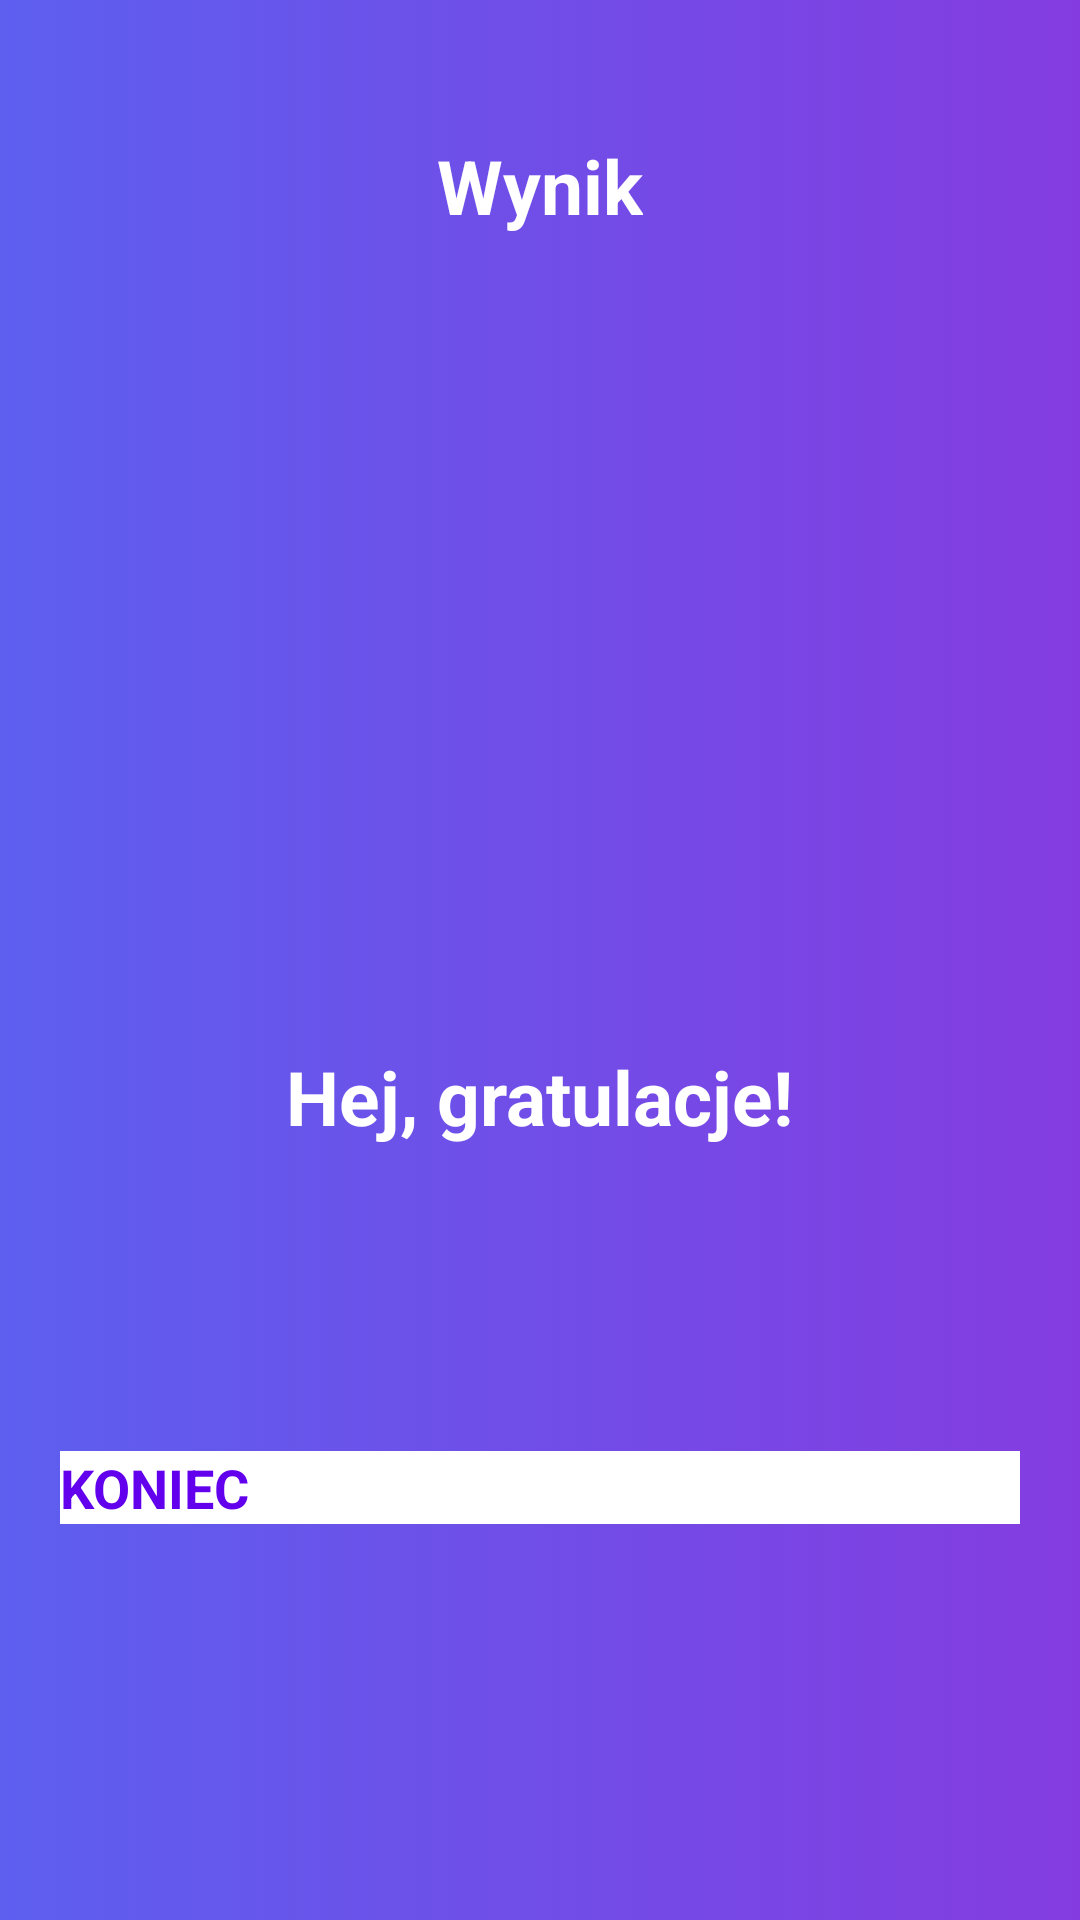

Layout XML and referenced resources for this Android screen:
<!-- AndroidManifest.xml: application theme Theme.MaliGiganci -->
<!-- res/layout/activity_result.xml -->
<?xml version="1.0" encoding="utf-8"?>
<LinearLayout xmlns:android="http://schemas.android.com/apk/res/android"
    xmlns:tools="http://schemas.android.com/tools"
    android:layout_width="match_parent"
    android:layout_height="match_parent"
    android:background="@drawable/gradient_background"
    android:orientation="vertical"
    android:gravity="center_horizontal"
    android:padding="20dp"
    tools:context=".ResultActivity">

    <TextView
        android:id="@+id/tv_result"
        android:layout_width="wrap_content"
        android:layout_height="wrap_content"
        android:layout_marginTop="25dp"
        android:text="Wynik"
        android:textColor="@android:color/white"
        android:textSize="25sp"
        android:textStyle="bold" />

    <ImageView
        android:id="@+id/iv_trophy"
        android:layout_width="wrap_content"
        android:layout_height="254dp"
        android:contentDescription="image"
        android:src="@drawable/ic_trophy" />

    <TextView
        android:id="@+id/tv_congratulations"
        android:layout_width="wrap_content"
        android:layout_height="wrap_content"
        android:layout_marginTop="16dp"
        android:text="Hej, gratulacje!"
        android:textColor="@android:color/white"
        android:textSize="25sp"
        android:textStyle="bold" />

    <TextView
        android:id="@+id/tv_name"
        android:layout_width="wrap_content"
        android:layout_height="wrap_content"
        android:layout_marginTop="25dp"
        android:textColor="@android:color/white"
        android:textSize="22sp"
        android:textStyle="bold"
        tools:text="Username" />

    <TextView
        android:id="@+id/tv_score"
        android:layout_width="wrap_content"
        android:layout_height="wrap_content"
        android:layout_marginTop="10dp"
        android:textColor="@android:color/secondary_text_dark"
        android:textSize="20sp"
        tools:text="Twój wynik to 9 z 10" />

    <Button
        android:id="@+id/btn_finish"
        android:layout_width="match_parent"
        android:layout_height="wrap_content"
        android:layout_marginTop="10dp"
        android:background="@android:color/white"
        android:text="KONIEC"
        android:textColor="@color/colorPrimary"
        android:textSize="18sp"
        android:textStyle="bold" />
</LinearLayout>
<!-- resources referenced by this layout -->
<resources>
  <!-- drawable gradient_background (drawable) -->
  <?xml version="1.0" encoding="utf-8"?>
  
  <selector xmlns:android="http://schemas.android.com/apk/res/android">
      <item>
          <shape>
              <gradient
                  android:startColor="#5D5FEF"
                  android:endColor="#843CE0"
                  android:type="linear" />
          </shape>
      </item>
  </selector>
  <!-- not gathered from this repository: default colours our renderer supplied (Android Studio template values) -->
  <color name="colorPrimary">#FF6200EE</color>
</resources>
